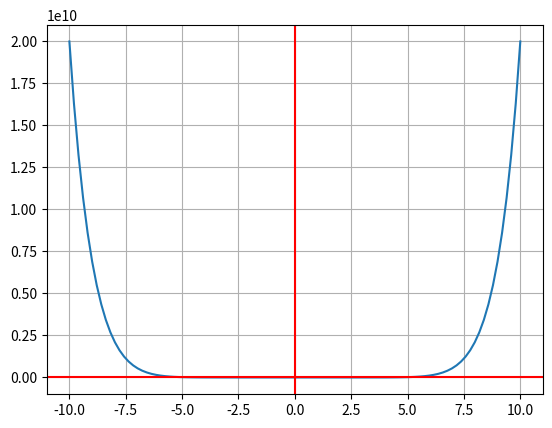

This chart was generated by the following Python code:
import numpy as np
import matplotlib.pyplot as plt

# Se pasa el dominio (x)
def f(x):
    # Se regresa la ejecución de la función
    return (2 * x**10) + (x**6) - (2 * x**4) - (x**2) + (18 * x) - 3


def run():
    #  Resolución de gráfica, los puntos a mostrar
    res = 100    
    
    '''Se genera un vector que determina puntos
    Los parametros que recibe son punto inicial, punto final y número
    de puntos (mismos que especificamos anteriormente en la resolucion)'''

    x = np.linspace (-10.0, 10.0, num = res)
    # Se llama a la función que ejecutará la tabulación
    y = f(x)

    # Definicion de ejes
    fig, ax = plt.subplots()
    # Se indica que dibuje x y y
    ax.plot (x, y)
    # Se indica que coloque la cuadrícula
    ax.grid()
    '''Se indica que dibuje eje x y y, ambos en el punto 0 con
    respecto a su orientacion'''

    ax.axhline(y = 0, color = 'r')
    ax.axvline(x = 0, color = 'r')
    
    # Se realiza la graficacion
    plt.show()

if __name__ == '__main__':
    run()
